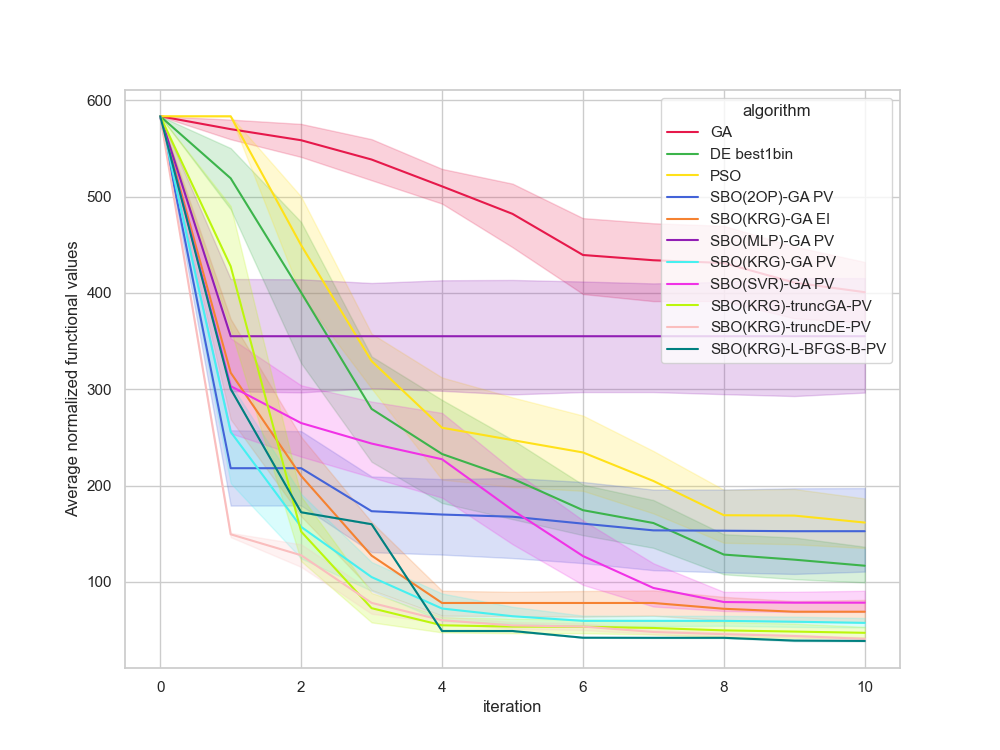

The file beside this chart, header and first rows:
, Unnamed: 0, value, iteration, algorithm, replicate
0, 0, 583.5, 0, GA, 0
1, 1, 543.6, 1, GA, 0
2, 2, 543.6, 2, GA, 0
3, 3, 494.8, 3, GA, 0
4, 4, 494.8, 4, GA, 0
5, 5, 494.8, 5, GA, 0
6, 6, 432.4, 6, GA, 0
7, 7, 432.4, 7, GA, 0
8, 8, 432.4, 8, GA, 0
9, 9, 394.5, 9, GA, 0
10, 10, 394.5, 10, GA, 0
11, 11, 583.5, 0, GA, 1
12, 12, 583.5, 1, GA, 1
13, 13, 583.5, 2, GA, 1
14, 14, 583.5, 3, GA, 1
15, 15, 490.5, 4, GA, 1
16, 16, 490.5, 5, GA, 1
17, 17, 436.3, 6, GA, 1
18, 18, 436.3, 7, GA, 1
19, 19, 436.3, 8, GA, 1
20, 20, 436.3, 9, GA, 1
21, 21, 436.3, 10, GA, 1
22, 22, 583.5, 0, GA, 2
23, 23, 548.5, 1, GA, 2
24, 24, 507.6, 2, GA, 2
25, 25, 476.2, 3, GA, 2
26, 26, 476.2, 4, GA, 2
27, 27, 447.1, 5, GA, 2
28, 28, 447.1, 6, GA, 2
29, 29, 447.1, 7, GA, 2
30, 30, 447.1, 8, GA, 2
31, 31, 435.1, 9, GA, 2
32, 32, 397, 10, GA, 2
33, 33, 583.5, 0, GA, 3
34, 34, 554.6, 1, GA, 3
35, 35, 519.5, 2, GA, 3
36, 36, 519.5, 3, GA, 3
37, 37, 519.5, 4, GA, 3
38, 38, 463.7, 5, GA, 3
39, 39, 458.6, 6, GA, 3
40, 40, 458.6, 7, GA, 3
41, 41, 458.6, 8, GA, 3
42, 42, 453.6, 9, GA, 3
43, 43, 453.6, 10, GA, 3
44, 44, 583.5, 0, GA, 4
45, 45, 583.5, 1, GA, 4
46, 46, 583.5, 2, GA, 4
47, 47, 548.8, 3, GA, 4
48, 48, 548.8, 4, GA, 4
49, 49, 349.7, 5, GA, 4
50, 50, 349.7, 6, GA, 4
51, 51, 349.7, 7, GA, 4
52, 52, 349.7, 8, GA, 4
53, 53, 349.7, 9, GA, 4
54, 54, 349.7, 10, GA, 4
55, 55, 583.5, 0, GA, 5
56, 56, 553.1, 1, GA, 5
57, 57, 553.1, 2, GA, 5
58, 58, 553.1, 3, GA, 5
59, 59, 501.4, 4, GA, 5
... 1,150 more rows
